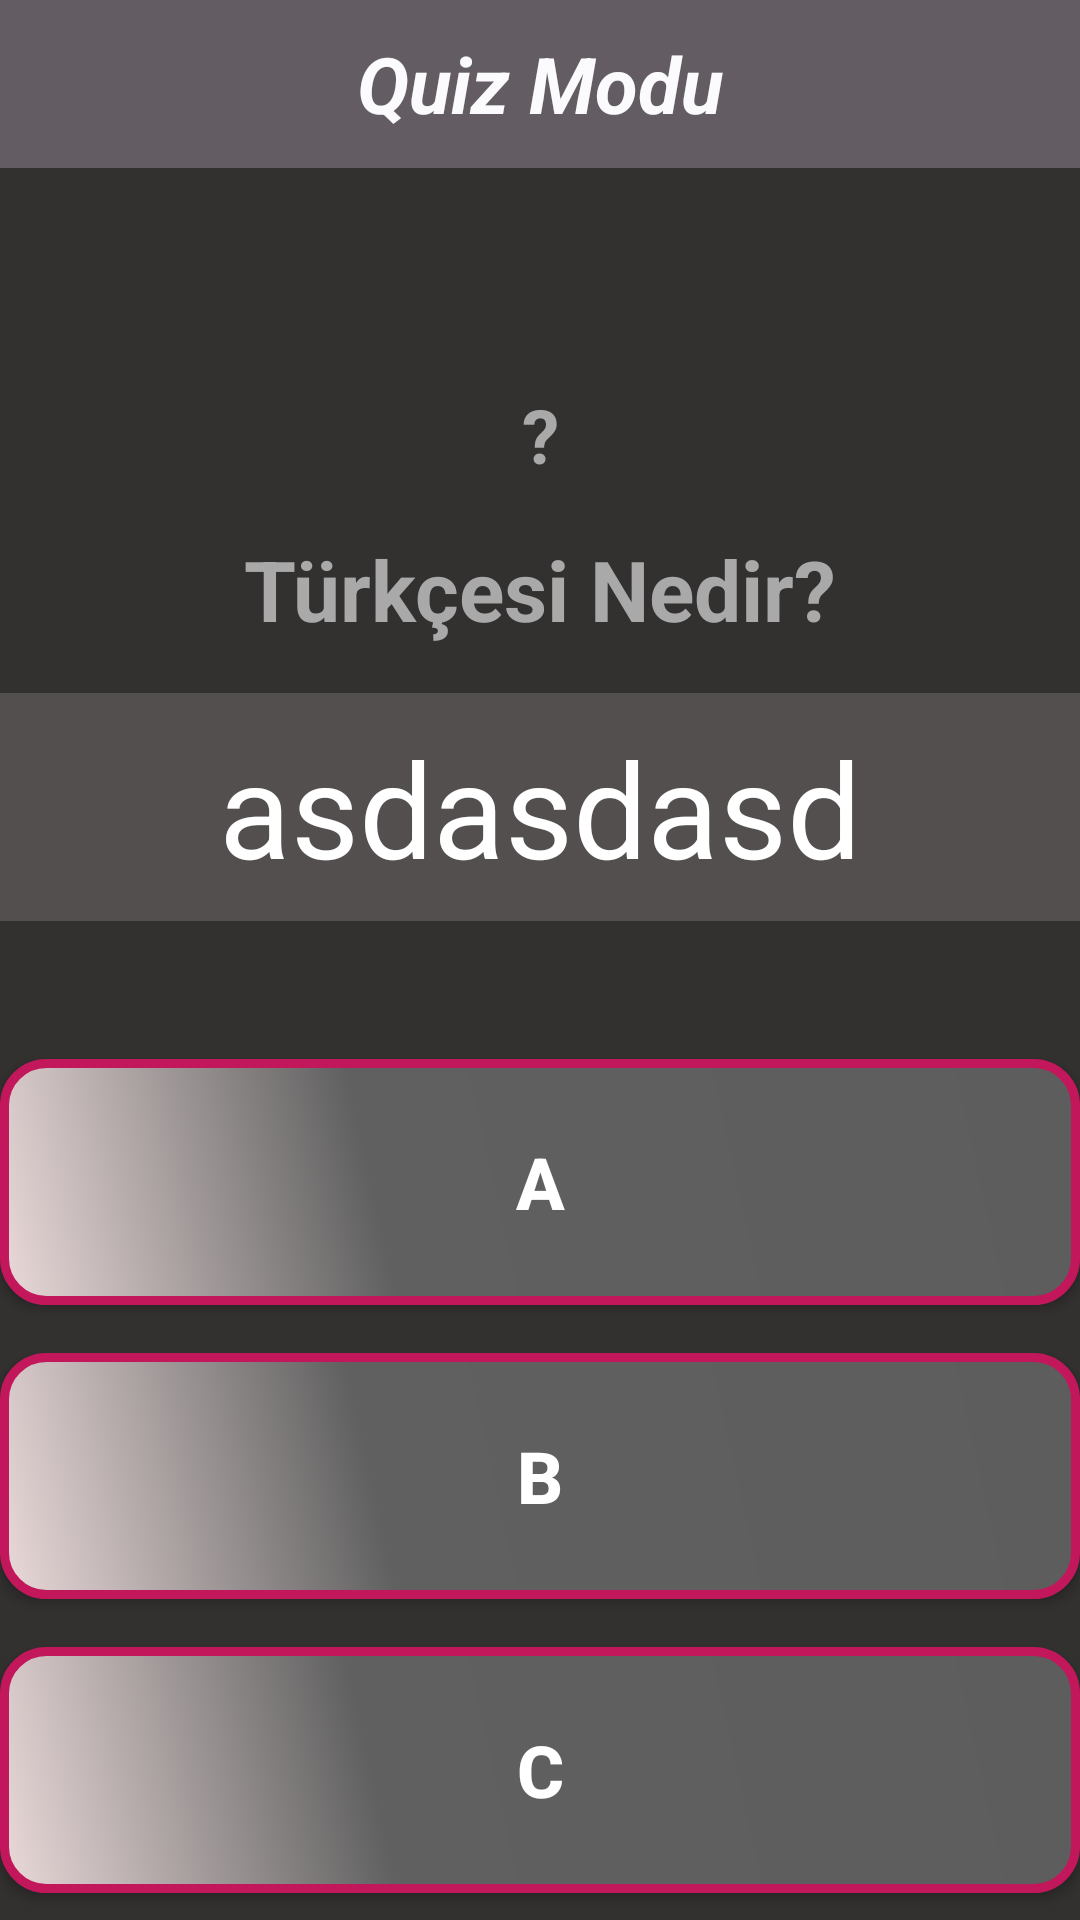

Produce the Android XML layout that renders to this screen, including the resource entries it uses.
<!-- AndroidManifest.xml: application theme Theme.Vocabulary -->
<!-- res/layout/fragment_quiz_mode.xml -->
<?xml version="1.0" encoding="utf-8"?>
<androidx.constraintlayout.widget.ConstraintLayout xmlns:android="http://schemas.android.com/apk/res/android"
    xmlns:app="http://schemas.android.com/apk/res-auto"
    xmlns:tools="http://schemas.android.com/tools"
    android:layout_width="match_parent"
    android:layout_height="match_parent"
    android:layout_margin="0dp"
    android:background="#333030"
    android:orientation="vertical"
    tools:context=".ui.fragment.QuizModeFragment">

    <androidx.appcompat.widget.Toolbar
        android:id="@+id/toolbar"
        android:layout_width="match_parent"
        android:layout_height="?attr/actionBarSize"
        android:background="#635C63"
        app:title=" "
        app:titleMarginStart="15dp"
        app:titleTextColor="@color/black">


        <TextView
            android:id="@+id/toolbar_title"
            android:layout_width="wrap_content"
            android:layout_height="wrap_content"
            android:layout_gravity="center"
            android:text="Quiz Modu"
            android:textColor="@color/background_color"
            android:textSize="26dp"
            android:textStyle="italic|bold" />

    </androidx.appcompat.widget.Toolbar>


    <TextView
        android:id="@+id/questionOfTextView"
        android:layout_width="match_parent"
        android:layout_height="76dp"
        android:layout_marginTop="16dp"
        android:background="#534F4F"
        android:gravity="center"
        android:text="asdasdasd"
        android:textAlignment="center"
        android:textColor="@color/white"
        android:textColorHint="@color/design_default_color_error"
        android:textSize="44dp"
        app:layout_constraintEnd_toEndOf="parent"
        app:layout_constraintStart_toStartOf="parent"
        app:layout_constraintTop_toBottomOf="@+id/questionOfTitleTextView" />


    <TextView
        android:id="@+id/tryAgainTextView"
        android:layout_width="match_parent"
        android:layout_height="wrap_content"
        android:layout_gravity="center"
        android:layout_marginTop="72dp"
        android:text="?"
        android:textAlignment="center"
        android:textColor="@color/dark_gray"
        android:textColorHint="@color/cardview_dark_background"
        android:textSize="25dp"
        android:textStyle="bold"
        app:layout_constraintEnd_toEndOf="parent"
        app:layout_constraintHorizontal_bias="0.0"
        app:layout_constraintStart_toStartOf="parent"
        app:layout_constraintTop_toBottomOf="@+id/toolbar" />

    <TextView
        android:id="@+id/questionOfTitleTextView"
        android:layout_width="match_parent"
        android:layout_height="wrap_content"
        android:layout_gravity="center"
        android:layout_marginTop="16dp"
        android:text="Türkçesi Nedir?"
        android:textAlignment="center"
        android:textColor="@color/dark_gray"
        android:textColorHint="@color/cardview_dark_background"
        android:textSize="28dp"
        android:textStyle="bold"
        app:layout_constraintEnd_toEndOf="parent"
        app:layout_constraintStart_toStartOf="parent"
        app:layout_constraintTop_toBottomOf="@+id/tryAgainTextView" />

    <androidx.appcompat.widget.AppCompatButton
        android:id="@+id/firstOptionButton"
        android:layout_width="match_parent"
        android:layout_height="82dp"
        android:layout_marginTop="46dp"
        android:background="@drawable/button_design_light"
        android:text="A"
        android:textColor="@color/white"
        android:textAllCaps="false"
        android:textSize="24dp"
        android:textStyle="bold"
        app:layout_constraintEnd_toEndOf="parent"
        app:layout_constraintStart_toStartOf="parent"
        app:layout_constraintTop_toBottomOf="@+id/questionOfTextView" />

    <androidx.appcompat.widget.AppCompatButton
        android:id="@+id/thirdOptionButton"
        android:layout_width="match_parent"
        android:layout_height="82dp"
        android:layout_marginTop="16dp"
        android:background="@drawable/button_design_light"
        android:text="C"
        android:textColor="@color/white"
        android:textSize="24dp"
        android:textStyle="bold"
        android:textAllCaps="false"
        app:layout_constraintTop_toBottomOf="@+id/secondOptionButton"
        tools:layout_editor_absoluteX="16dp" />

    <androidx.appcompat.widget.AppCompatButton
        android:id="@+id/secondOptionButton"
        android:layout_width="match_parent"
        android:layout_height="82dp"
        android:layout_marginTop="16dp"
        android:background="@drawable/button_design_light"
        android:text="B"
        android:textAllCaps="false"
        android:textColor="@color/white"
        android:textSize="24dp"
        android:textStyle="bold"
        app:layout_constraintTop_toBottomOf="@+id/firstOptionButton"
        tools:layout_editor_absoluteX="16dp" />

    <androidx.appcompat.widget.AppCompatButton
        android:id="@+id/fourthOptionButton"
        android:layout_width="match_parent"
        android:layout_height="82dp"
        android:layout_marginTop="16dp"
        android:background="@drawable/button_design_light"
        android:text="D"
        android:textColor="@color/white"
        android:textSize="24dp"
        android:textStyle="bold"
        android:textAllCaps="false"
        app:layout_constraintTop_toBottomOf="@+id/thirdOptionButton"
        tools:layout_editor_absoluteX="16dp" />

</androidx.constraintlayout.widget.ConstraintLayout>
<!-- resources referenced by this layout -->
<resources>
  <color name="background_color">#FBFBFD</color>
  <color name="black">#FF000000</color>
  <color name="dark_gray">#A9A9A9</color>
  <color name="white">#FFFFFFFF</color>
  <!-- drawable button_design_light (drawable) -->
  <?xml version="1.0" encoding="utf-8"?>
  <shape xmlns:android="http://schemas.android.com/apk/res/android" android:shape="rectangle" >
      <corners
          android:radius="14dp"
          />
      <gradient
          android:angle="45"
          android:centerX="35%"
          android:centerColor="#606060"
          android:startColor="#EAD9D9"
          android:endColor="#5D5D5D"
          android:type="linear"
          />
      <padding
          android:left="0dp"
          android:top="0dp"
          android:right="0dp"
          android:bottom="0dp"
          />
      <size
          android:width="270dp"
          android:height="60dp"
          />
      <stroke
          android:width="3dp"
          android:color="#C2185B"
          />
  </shape>
  <style name="Theme.Vocabulary" parent="Base.Theme.Vocabulary" />
  <style name="Base.Theme.Vocabulary" parent="Theme.MaterialComponents.Light.NoActionBar">
          <item name="android:windowBackground">#333030</item>
      </style>
</resources>
